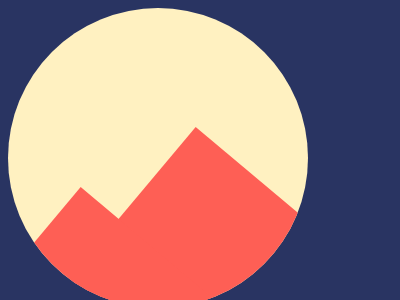

Reproduce this picture with HTML and CSS.

<!-- file: index.html -->
<!DOCTYPE html>
<html lang="en">
<head>
    <meta charset="UTF-8">
    <meta name="viewport" content="width=device-width, initial-scale=1.0">
    <title>Document</title>
    <link rel="stylesheet" href="./style.css">
</head>
<body>
    <section class="mountain">
        <div class="wrapper">
            <div class="mountain__circle">
                <div class="mountain__item"></div>
                <div class="mountain__item"></div>
            </div>
        </div>
    </section>
</body>
</html>

/* file: style.css */


body{
    background: #293462;
}


.mountain__circle{
    border-radius: 50%;
    background: #fff1c1;
    width: 300px;
    height: 300px;
    position: relative;
    overflow: hidden;
}


.mountain__item{
    background: #fe5f55;
    width: 200px;
    height: 200px;
    transform: rotate(40deg);
    position: absolute;
}


.mountain__item:first-child{
    bottom: -20%;
    right: 0;
}

.mountain__item:last-child{
    bottom: -40%;
    left: -5%;
}